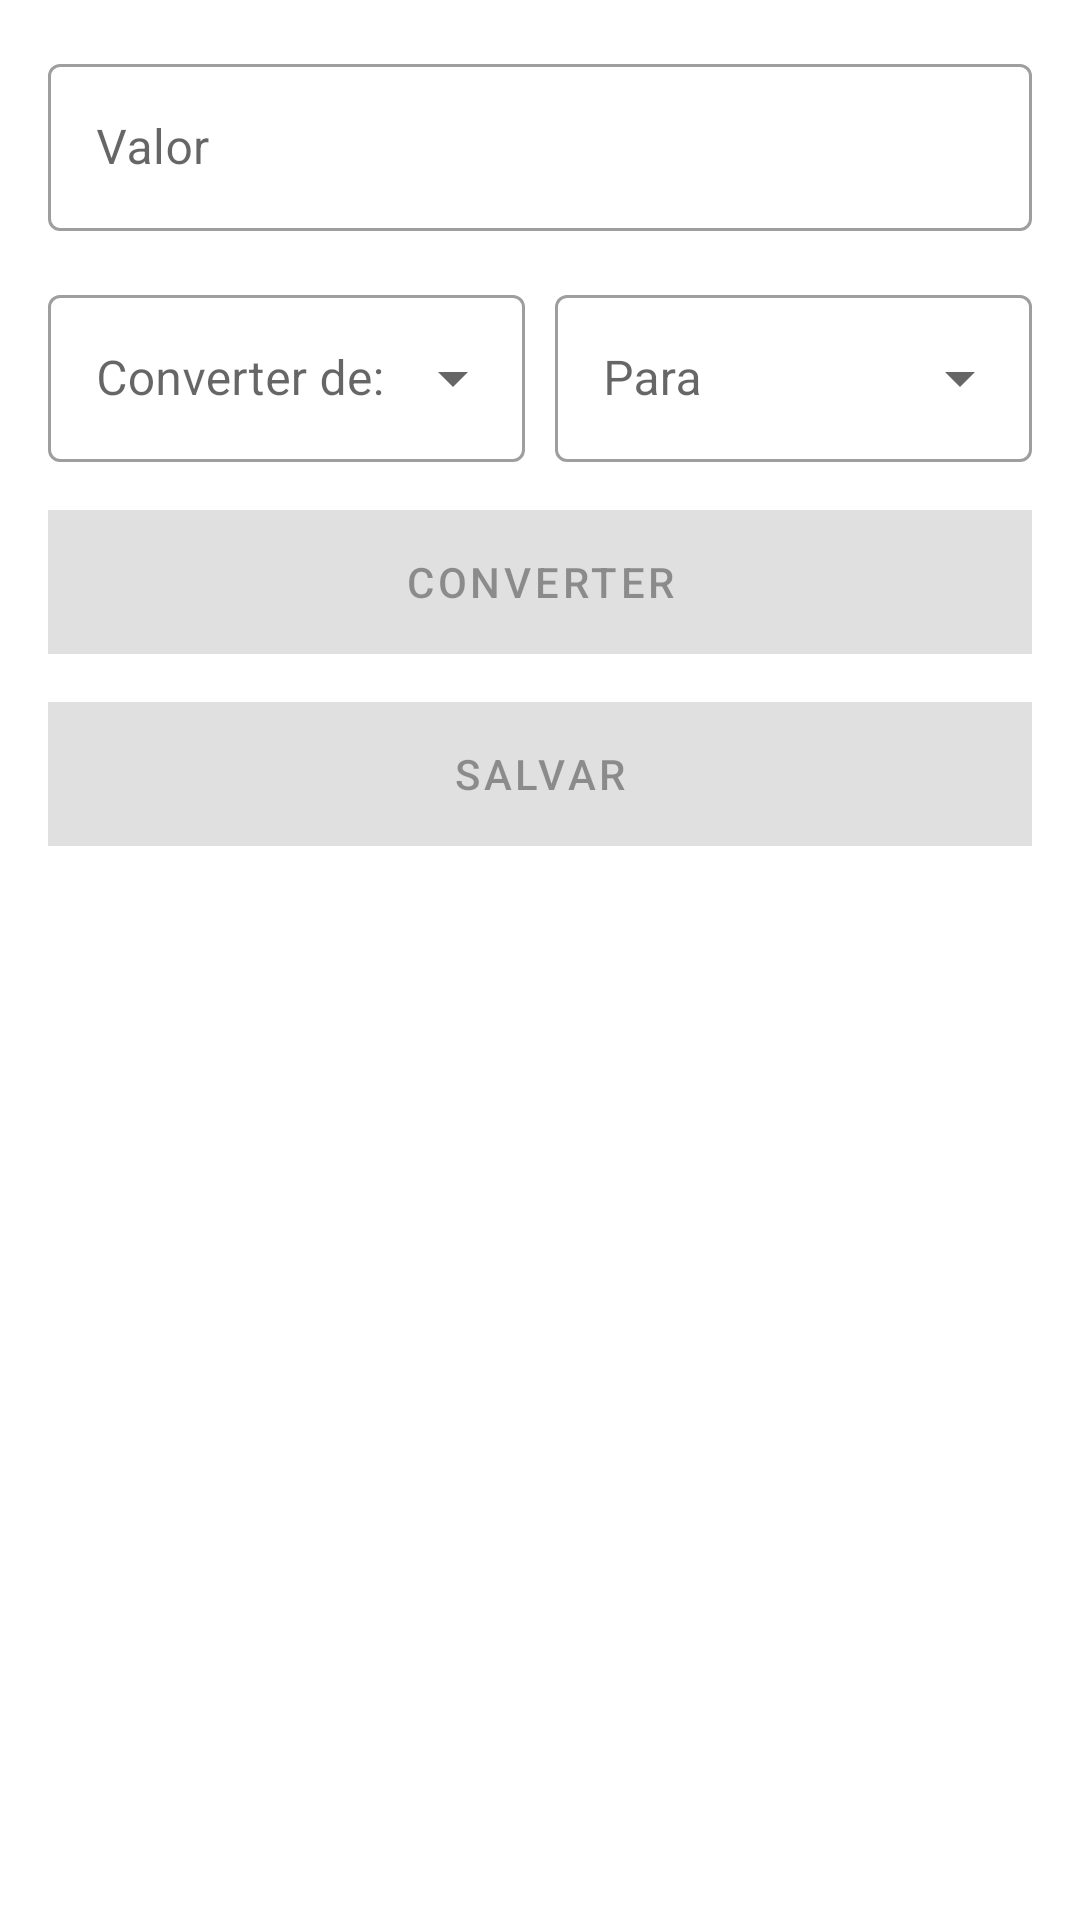

Reconstruct the res/layout file that produces this screen, plus the resources it refers to.
<!-- AndroidManifest.xml: application theme Theme.MeuTema -->
<!-- res/layout/activity_main.xml -->
<?xml version="1.0" encoding="utf-8"?>
<androidx.constraintlayout.widget.ConstraintLayout xmlns:android="http://schemas.android.com/apk/res/android"
    xmlns:app="http://schemas.android.com/apk/res-auto"
    xmlns:tools="http://schemas.android.com/tools"
    android:layout_width="match_parent"
    android:layout_height="match_parent"
    tools:context=".ui.main.MainActivity">

    <com.google.android.material.textfield.TextInputLayout
        style="@style/Widget.MaterialComponents.TextInputLayout.OutlinedBox"
        android:id="@+id/inputValor"
        android:layout_width="0dp"
        android:layout_height="wrap_content"
        android:layout_marginStart="16dp"
        android:layout_marginTop="16dp"
        android:layout_marginEnd="16dp"
        android:hint="@string/valor"
        app:layout_constraintEnd_toEndOf="parent"
        app:layout_constraintStart_toStartOf="parent"
        app:layout_constraintTop_toTopOf="parent">

        <com.google.android.material.textfield.TextInputEditText
            android:id="@+id/valor"
            android:layout_width="match_parent"
            android:layout_height="wrap_content"
             />
    </com.google.android.material.textfield.TextInputLayout>

    <com.google.android.material.textfield.TextInputLayout
        style="@style/Widget.MaterialComponents.TextInputLayout.OutlinedBox.ExposedDropdownMenu"
        android:id="@+id/inputConverter"
        android:layout_width="0dp"
        android:layout_height="wrap_content"
        android:layout_marginTop="16dp"
        android:layout_marginEnd="5dp"
        android:hint="@string/converter_de"
        app:layout_constraintEnd_toEndOf="@id/guideline"
        app:layout_constraintStart_toStartOf="@+id/inputValor"
        app:layout_constraintTop_toBottomOf="@+id/inputValor">

        <com.google.android.material.textfield.MaterialAutoCompleteTextView
            android:id="@+id/converter"
            android:layout_width="match_parent"
            android:layout_height="wrap_content"
            android:focusable="false" />
    </com.google.android.material.textfield.TextInputLayout>

    <androidx.constraintlayout.widget.Guideline
        android:id="@+id/guideline"
        android:layout_width="wrap_content"
        android:layout_height="wrap_content"
        android:orientation="vertical"
        app:layout_constraintGuide_percent="0.5" />

    <com.google.android.material.textfield.TextInputLayout
        style="@style/Widget.MaterialComponents.TextInputLayout.OutlinedBox.ExposedDropdownMenu"
        android:id="@+id/inputPara"
        android:layout_width="0dp"
        android:layout_height="wrap_content"
        android:layout_marginStart="5dp"
        android:hint="@string/para"
        app:layout_constraintEnd_toEndOf="@+id/inputValor"
        app:layout_constraintStart_toStartOf="@id/guideline"
        app:layout_constraintTop_toTopOf="@+id/inputConverter">

        <com.google.android.material.textfield.MaterialAutoCompleteTextView
            android:id="@+id/para"
            android:layout_width="match_parent"
            android:layout_height="wrap_content"
            android:focusable="false"/>
    </com.google.android.material.textfield.TextInputLayout>

    <Button
        android:id="@+id/btnConverter"
        android:layout_width="0dp"
        android:layout_height="wrap_content"
        android:layout_marginTop="16dp"
        android:text="@string/converter"
        android:background="@color/blue_indigo"
        style="@style/MeuBotao"
        android:enabled="false"
        app:layout_constraintEnd_toEndOf="@+id/inputPara"
        app:layout_constraintStart_toStartOf="@+id/inputConverter"
        app:layout_constraintTop_toBottomOf="@+id/inputConverter" />

    <TextView
        android:id="@+id/resultado"
        android:layout_width="wrap_content"
        android:layout_height="wrap_content"
        android:textAppearance="@style/TextAppearance.MaterialComponents.Headline3"
        app:layout_constraintBottom_toBottomOf="parent"
        app:layout_constraintEnd_toEndOf="@+id/btnConverter"
        app:layout_constraintStart_toStartOf="@+id/btnConverter"
        app:layout_constraintTop_toBottomOf="@+id/btnSalvar"
        tools:text="5,27" />

    <Button
        android:id="@+id/btnSalvar"
        android:layout_width="0dp"
        android:layout_height="wrap_content"
        android:layout_marginTop="16dp"
        android:text="@string/salvar"
        android:background="@color/blue_indigo"
        style="@style/MeuBotao"
        android:enabled="false"
        app:layout_constraintEnd_toEndOf="@+id/btnConverter"
        app:layout_constraintStart_toStartOf="@+id/btnConverter"
        app:layout_constraintTop_toBottomOf="@+id/btnConverter" />
</androidx.constraintlayout.widget.ConstraintLayout>
<!-- resources referenced by this layout -->
<resources>
  <color name="blue_indigo">#3F51B5</color>
  <string name="converter">Converter</string>
  <string name="converter_de">Converter de:</string>
  <string name="para">Para</string>
  <string name="salvar">Salvar</string>
  <string name="valor">Valor</string>
  <style name="MeuBotao" parent="Widget.MaterialComponents.Button">
          <item name="materialThemeOverlay">@style/ButtonThemeOverlay</item>
      </style>
  <style name="Theme.MeuTema" parent="Theme.MaterialComponents.DayNight.DarkActionBar">
          
          <item name="colorPrimary">@color/blue_indigo</item>
          <item name="colorPrimaryVariant">@color/bluePrimaryDark</item>
          <item name="colorOnPrimary">@color/white</item>
          
          <item name="colorSecondary">@color/blueAccent</item>
          <item name="colorOnSecondary">@color/white</item>
          
          <item name="android:statusBarColor" tools:targetApi="l">?attr/colorPrimaryVariant</item>
          
      </style>
  <style name="ButtonThemeOverlay">
          <item name="colorPrimary">@color/bluePrimaryDark</item>
      </style>
  <color name="bluePrimaryDark">#303F9F</color>
  <color name="white">#FFFFFFFF</color>
  <color name="blueAccent">#448AFF</color>
</resources>
